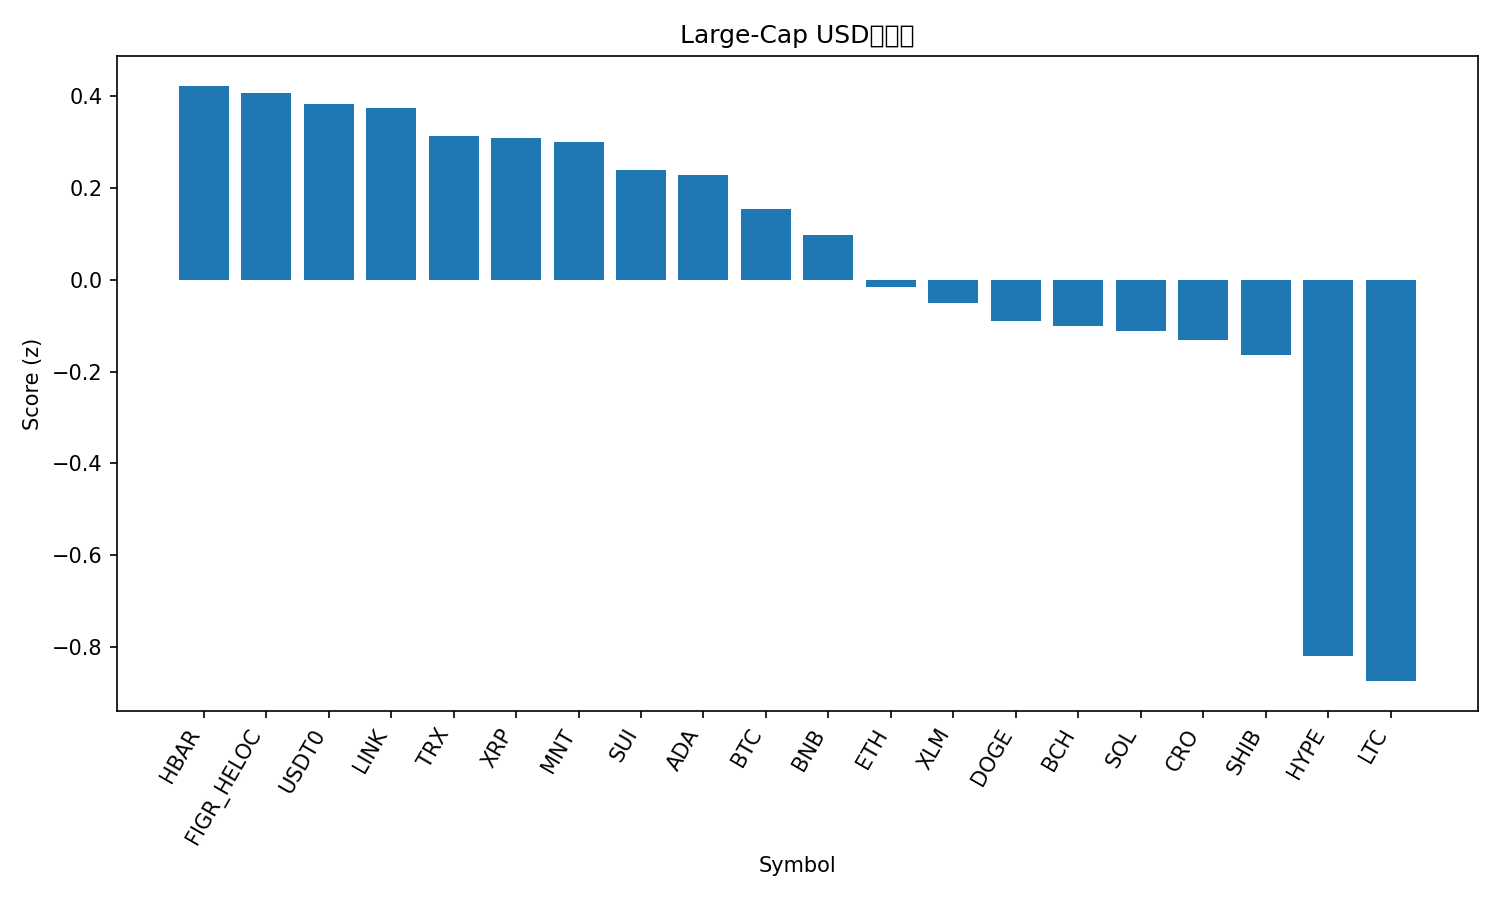

Source data for this figure (header and first rows):
rank, name, symbol, price, pct_1h, pct_24h, pct_7d, pct_1h_vs_btc, pct_24h_vs_btc, pct_7d_vs_btc, market_cap_rank, market_cap, volume_usd, score
1, Hedera, HBAR, 0.1868, -1.168, 9.537, -15.53, -0.5596, 7.589, -7.611, 28, 7914742103, 378016861, 0.4228
2, Figure Heloc, FIGR_HELOC, 1.0, 0.0, 0.0, 0.0, 0.6086, -1.948, 7.916, 16, 12989110041, 40148, 0.4075
3, USDT0, USDT0, 1.0, -0.04486, -0.01203, -0.03227, 0.5638, -1.96, 7.884, 30, 7383743939, 788069719, 0.3829
4, Chainlink, LINK, 19.33, -1.647, 10.78, -12.8, -1.038, 8.835, -4.887, 15, 13469152055, 1557411845, 0.3742
5, TRON, TRX, 0.3208, -0.2632, 2.011, -6.853, 0.3454, 0.06354, 1.063, 10, 30370278594, 1010211810, 0.3138
6, XRP, XRP, 2.57, -1.055, 7.431, -13.98, -0.4468, 5.483, -6.059, 5, 154231343725, 10444460744, 0.3079
7, Mantle, MNT, 2.08, -2.737, 13.31, -3.698, -2.129, 11.36, 4.218, 32, 6759437966, 977339307, 0.2992
8, Sui, SUI, 2.82, -1.708, 12.11, -22.61, -1.1, 10.16, -14.69, 22, 10233794986, 2629010017, 0.2394
9, Cardano, ADA, 0.7067, -1.503, 9.678, -16.98, -0.8939, 7.73, -9.064, 11, 25832254575, 2380673111, 0.2292
10, Bitcoin, BTC, 114191, -0.6086, 1.948, -7.916, 0.0, 0.0, 0.0, 1, 2277407400308, 95227121852, 0.1551
11, BNB, BNB, 1291, -2.082, 5.816, 6.013, -1.473, 3.868, 13.93, 3, 180042956094, 9921453771, 0.09835
12, Ethereum, ETH, 4085, -1.805, 6.933, -10.71, -1.197, 4.985, -2.789, 2, 493565161036, 58022032051, -0.01613
13, Stellar, XLM, 0.3428, -1.384, 6.007, -15.01, -0.7757, 4.059, -7.099, 18, 10971753490, 367730071, -0.05154
14, Dogecoin, DOGE, 0.2062, -1.832, 9.028, -20.21, -1.223, 7.081, -12.3, 9, 31148248303, 5487955898, -0.08879
15, Bitcoin Cash, BCH, 537.8, -1.022, 2.656, -10.3, -0.4136, 0.7086, -2.38, 21, 10722756650, 310496043, -0.1004
16, Solana, SOL, 192.7, -1.488, 6.362, -17.27, -0.8798, 4.414, -9.353, 6, 105228472751, 12230967201, -0.1115
17, Cronos, CRO, 0.1698, -1.636, 7.31, -18.45, -1.028, 5.363, -10.54, 35, 5920155904, 61916016, -0.1309
18, Shiba Inu, SHIB, 1.075e-05, -1.819, 7.118, -15.12, -1.211, 5.17, -7.208, 33, 6332281841, 386112131, -0.1636
19, Hyperliquid, HYPE, 40.08, -2.971, 7.192, -17.71, -2.362, 5.244, -9.799, 20, 10852143500, 846610901, -0.8206
20, Litecoin, LTC, 96.51, -1.669, 0.7617, -19.8, -1.06, -1.186, -11.88, 31, 7371604539, 1430060653, -0.8744
21, Avalanche, AVAX, 22.2, -2.319, 5.15, -27.22, -1.711, 3.202, -19.31, 24, 9460203302, 1619397076, -0.9332
